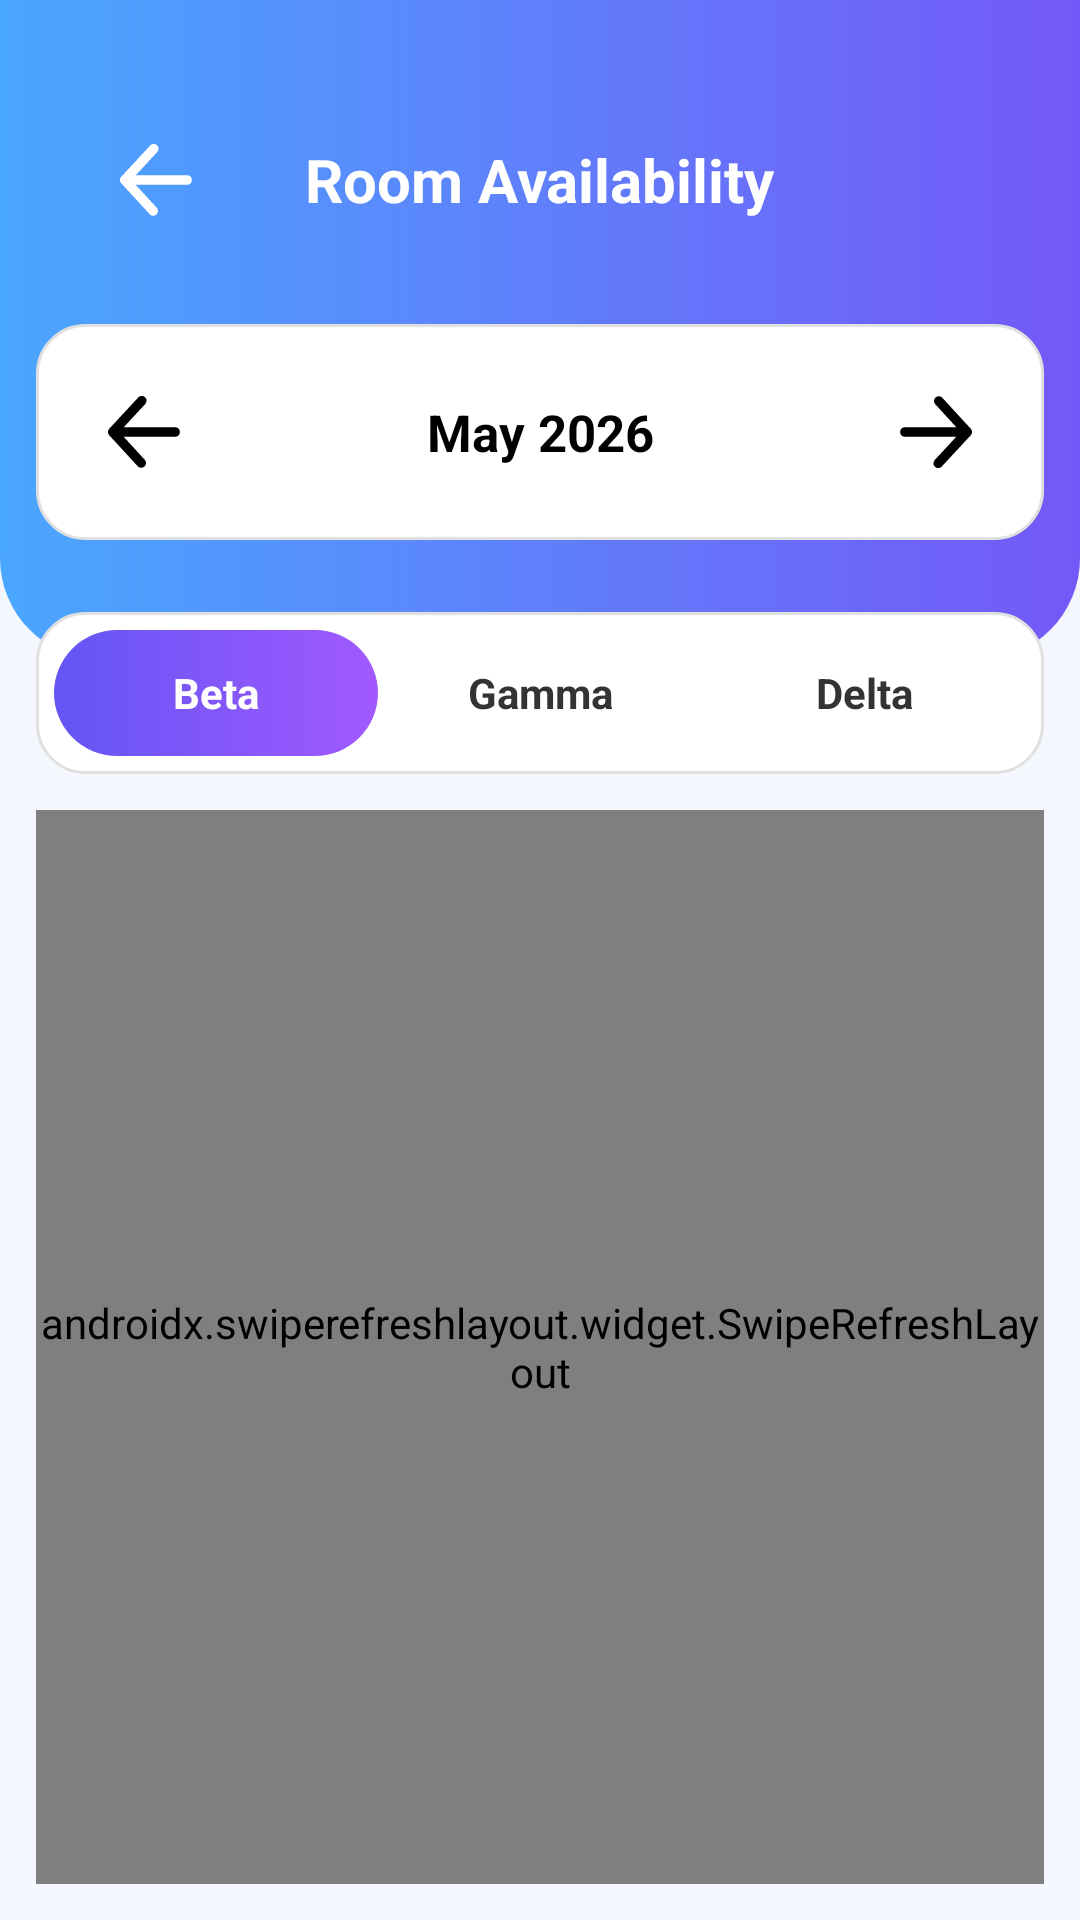

The Android layout XML behind this screen, and the referenced resources:
<!-- AndroidManifest.xml: application theme Theme.P2PRoomBooking -->
<!-- res/layout/activity_room_availability.xml -->
<?xml version="1.0" encoding="utf-8"?>
<FrameLayout xmlns:android="http://schemas.android.com/apk/res/android"
    android:id="@+id/rootView"
    xmlns:app="http://schemas.android.com/apk/res-auto"
    android:layout_width="match_parent"
    android:layout_height="match_parent"
    android:background="@color/booking_list_bg">

    <View
        style="@style/RoomAvailabilityHeaderDimensions"
        android:layout_width="match_parent"
        android:background="@drawable/bg_create_booking_header" />

    <LinearLayout
        android:layout_width="match_parent"
        android:layout_height="match_parent"
        android:orientation="vertical"
        android:padding="@dimen/space_12">

        <androidx.appcompat.widget.Toolbar
            android:layout_width="match_parent"
            android:layout_height="@dimen/space_56"
            android:layout_marginTop="@dimen/space_20"
            android:background="@android:color/transparent">

            <ImageView
                android:id="@+id/ivBack"
                android:layout_width="@dimen/space_48"
                android:layout_height="@dimen/space_48"
                android:contentDescription="Back"
                android:padding="@dimen/space_12"
                android:src="@drawable/back_svgrepo_com"
                app:tint="@color/white" />

            <TextView
                android:id="@+id/tvTitle"
                android:layout_width="wrap_content"
                android:layout_height="wrap_content"
                android:layout_gravity="center"
                android:text="Room Availability"
                android:textColor="@color/white"
                android:textSize="@dimen/text_20"
                android:textStyle="bold" />

        </androidx.appcompat.widget.Toolbar>

        <LinearLayout
            android:layout_width="match_parent"
            android:layout_height="wrap_content"
            android:layout_marginTop="@dimen/space_20"
            android:background="@drawable/bg_detail_card"
            android:gravity="center_vertical"
            android:orientation="horizontal"
            android:padding="@dimen/space_12">

            <ImageButton
                android:id="@+id/btnPreviousMonth"
                android:layout_width="@dimen/space_48"
                android:layout_height="@dimen/space_48"
                android:background="@android:color/transparent"
                android:contentDescription="Previous month"
                android:padding="@dimen/space_12"
                android:src="@drawable/back_svgrepo_com"
                app:tint="@color/detail_text_primary" />

            <TextView
                android:id="@+id/tvMonthYear"
                android:layout_width="0dp"
                android:layout_height="wrap_content"
                android:layout_weight="1"
                android:gravity="center"
                android:text="May 2026"
                android:textColor="@color/detail_text_primary"
                android:textSize="@dimen/text_17"
                android:textStyle="bold" />

            <ImageButton
                android:id="@+id/btnNextMonth"
                android:layout_width="@dimen/space_48"
                android:layout_height="@dimen/space_48"
                android:background="@android:color/transparent"
                android:contentDescription="Next month"
                android:padding="@dimen/space_12"
                android:rotation="180"
                android:src="@drawable/back_svgrepo_com"
                app:tint="@color/detail_text_primary" />

        </LinearLayout>

        <LinearLayout
            android:layout_width="match_parent"
            android:layout_height="wrap_content"
            android:layout_marginTop="@dimen/space_12"
            android:orientation="horizontal">



        </LinearLayout>

        <ProgressBar
            android:id="@+id/progressBarAvailability"
            android:layout_width="wrap_content"
            android:layout_height="wrap_content"
            android:layout_gravity="center_horizontal"
            android:layout_marginTop="@dimen/space_16"
            android:visibility="gone" />

        <TextView
            android:id="@+id/tvAvailabilityMessage"
            android:layout_width="wrap_content"
            android:layout_height="wrap_content"
            android:layout_gravity="center_horizontal"
            android:layout_marginTop="@dimen/space_12"
            android:textColor="@color/detail_text_secondary"
            android:textSize="@dimen/text_14"
            android:visibility="gone" />
        <LinearLayout
            android:id="@+id/layoutHostelToggle"
            android:layout_width="match_parent"
            android:layout_height="wrap_content"
            android:layout_marginTop="@dimen/space_12"
            android:background="@drawable/bg_detail_card"
            android:orientation="horizontal"
            android:padding="@dimen/space_6">

            <TextView
                android:id="@+id/tvToggleBeta"
                style="@style/AvailabilityToggleSelected"
                android:text="Beta" />

            <TextView
                android:id="@+id/tvToggleGamma"
                style="@style/AvailabilityToggleUnselected"
                android:text="Gamma" />

            <TextView
                android:id="@+id/tvToggleDelta"
                style="@style/AvailabilityToggleUnselected"
                android:text="Delta" />

        </LinearLayout>
        <androidx.swiperefreshlayout.widget.SwipeRefreshLayout
            android:id="@+id/swipeRefreshAvailability"
            android:layout_width="match_parent"
            android:layout_height="0dp"
            android:layout_marginTop="@dimen/space_12"
            android:layout_weight="1">
        <androidx.recyclerview.widget.RecyclerView
            android:id="@+id/rvAvailabilityGroups"
            android:layout_width="match_parent"
            android:layout_height="0dp"
            android:layout_marginTop="@dimen/space_12"
            android:layout_weight="1"
            android:clipToPadding="false"
            android:overScrollMode="never"
            android:paddingBottom="@dimen/space_24"
            android:scrollbars="none" />
        </androidx.swiperefreshlayout.widget.SwipeRefreshLayout>
    </LinearLayout>

</FrameLayout>
<!-- resources referenced by this layout -->
<resources>
  <color name="booking_list_bg">#F5F7FF</color>
  <color name="detail_text_primary">#000000</color>
  <color name="detail_text_secondary">#333333</color>
  <color name="white">#FFFFFF</color>
  <dimen name="space_12">12dp</dimen>
  <dimen name="space_16">16dp</dimen>
  <dimen name="space_20">20dp</dimen>
  <dimen name="space_24">24dp</dimen>
  <dimen name="space_48">48dp</dimen>
  <dimen name="space_56">56dp</dimen>
  <dimen name="space_6">6dp</dimen>
  <dimen name="text_14">14sp</dimen>
  <dimen name="text_17">17sp</dimen>
  <dimen name="text_20">20sp</dimen>
  <!-- drawable back_svgrepo_com (drawable) -->
  <vector xmlns:android="http://schemas.android.com/apk/res/android"
      android:width="24dp"
      android:height="24dp"
      android:viewportWidth="1024"
      android:viewportHeight="1024">
    <path
        android:pathData="M222.9,580.1l301.4,328.5c24.4,28.7 20.8,71.7 -7.9,96.1s-71.7,20.8 -96.1,-7.9L19.6,560a67.8,67.8 0,0 1,-13.8 -20,68 68,0 0,1 -6,-29.5l0,-0.1a68.3,68.3 0,0 1,7.3 -29.1,68.3 68.3,0 0,1 1.4,-2.6 67.6,67.6 0,0 1,10.1 -13.7L430,21.1c25.6,-27.6 68.7,-29.2 96.3,-3.7s29.2,68.7 3.7,96.3L224.1,443.8h730.5c37.6,0 68.2,30.5 68.2,68.2s-30.5,68.2 -68.2,68.2H222.9z"
        android:fillColor="#000000" />
  </vector>
  <!-- drawable bg_create_booking_header (drawable) -->
  <?xml version="1.0" encoding="utf-8"?>
  <shape xmlns:android="http://schemas.android.com/apk/res/android">
      <gradient
          android:angle="0"
          android:endColor="@color/palette_7458f7"
          android:startColor="@color/palette_4aa7ff" />
      <corners
          android:bottomLeftRadius="34dp"
          android:bottomRightRadius="34dp" />
  </shape>
  <!-- drawable bg_detail_card (drawable) -->
  <?xml version="1.0" encoding="utf-8"?>
  <shape xmlns:android="http://schemas.android.com/apk/res/android">
      <solid android:color="@color/white" />
      <corners android:radius="16dp" />
      <stroke android:width="1dp" android:color="@color/palette_e0e0e0" />
  </shape>
  <style name="AvailabilityToggleSelected">
          <item name="android:layout_width">0dp</item>
          <item name="android:layout_height">42dp</item>
          <item name="android:layout_weight">1</item>
          <item name="android:gravity">center</item>
          <item name="android:background">@drawable/bg_button_gradient</item>
          <item name="android:textColor">@color/white</item>
          <item name="android:textSize">@dimen/text_14</item>
          <item name="android:textStyle">bold</item>
      </style>
  <style name="AvailabilityToggleUnselected">
          <item name="android:layout_width">0dp</item>
          <item name="android:layout_height">42dp</item>
          <item name="android:layout_weight">1</item>
          <item name="android:gravity">center</item>
          <item name="android:background">@android:color/transparent</item>
          <item name="android:textColor">@color/detail_text_secondary</item>
          <item name="android:textSize">@dimen/text_14</item>
          <item name="android:textStyle">bold</item>
      </style>
  <style name="RoomAvailabilityHeaderDimensions">
          <item name="android:layout_height">@dimen/space_220</item>
      </style>
  <style name="Theme.P2PRoomBooking" parent="Base.Theme.P2PRoomBooking" />
  <color name="palette_7458f7">#7458F7</color>
  <color name="palette_4aa7ff">#4AA7FF</color>
  <color name="palette_e0e0e0">#E0E0E0</color>
  <!-- drawable bg_button_gradient (drawable) -->
  <?xml version="1.0" encoding="utf-8"?>
  <shape xmlns:android="http://schemas.android.com/apk/res/android">
      <gradient
          android:angle="0"
          android:startColor="@color/palette_6355f4"
          android:endColor="@color/palette_a259ff" />
      <corners android:radius="24dp" />
  </shape>
  <dimen name="space_220">220dp</dimen>
  <style name="Base.Theme.P2PRoomBooking" parent="Theme.Material3.DayNight.NoActionBar">
          
          
      </style>
  <color name="palette_6355f4">#6355F4</color>
  <color name="palette_a259ff">#A259FF</color>
</resources>
